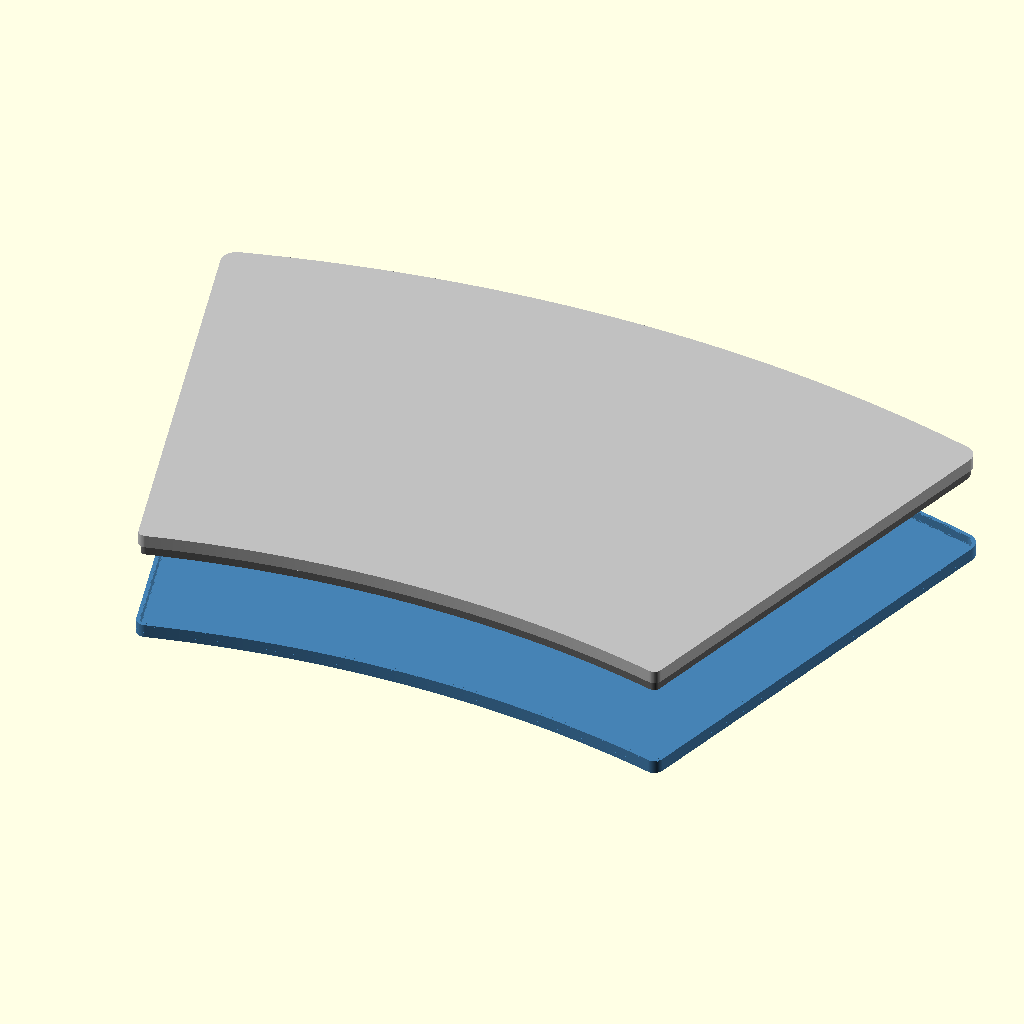
Cell 1: rendered with the file's own defaults.
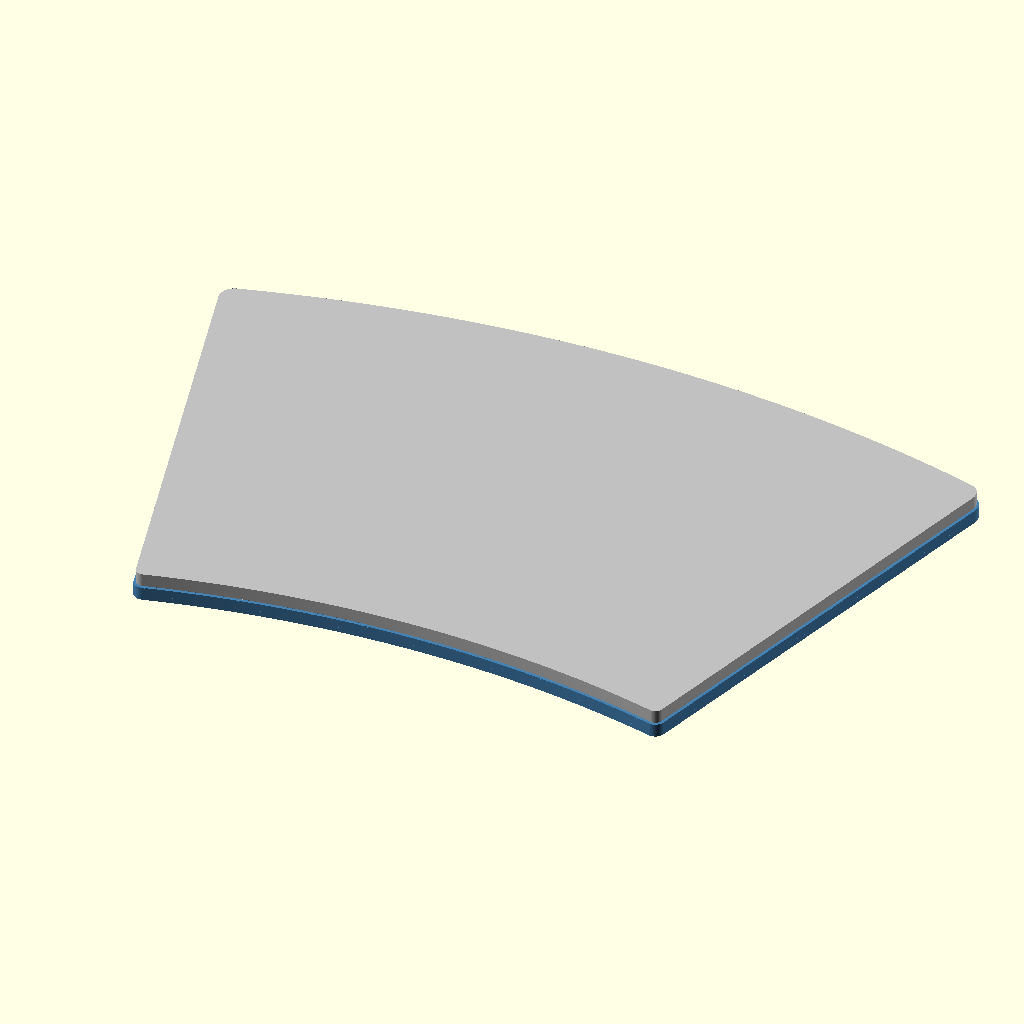
Cell 2: view = "seated" (everything else at default).
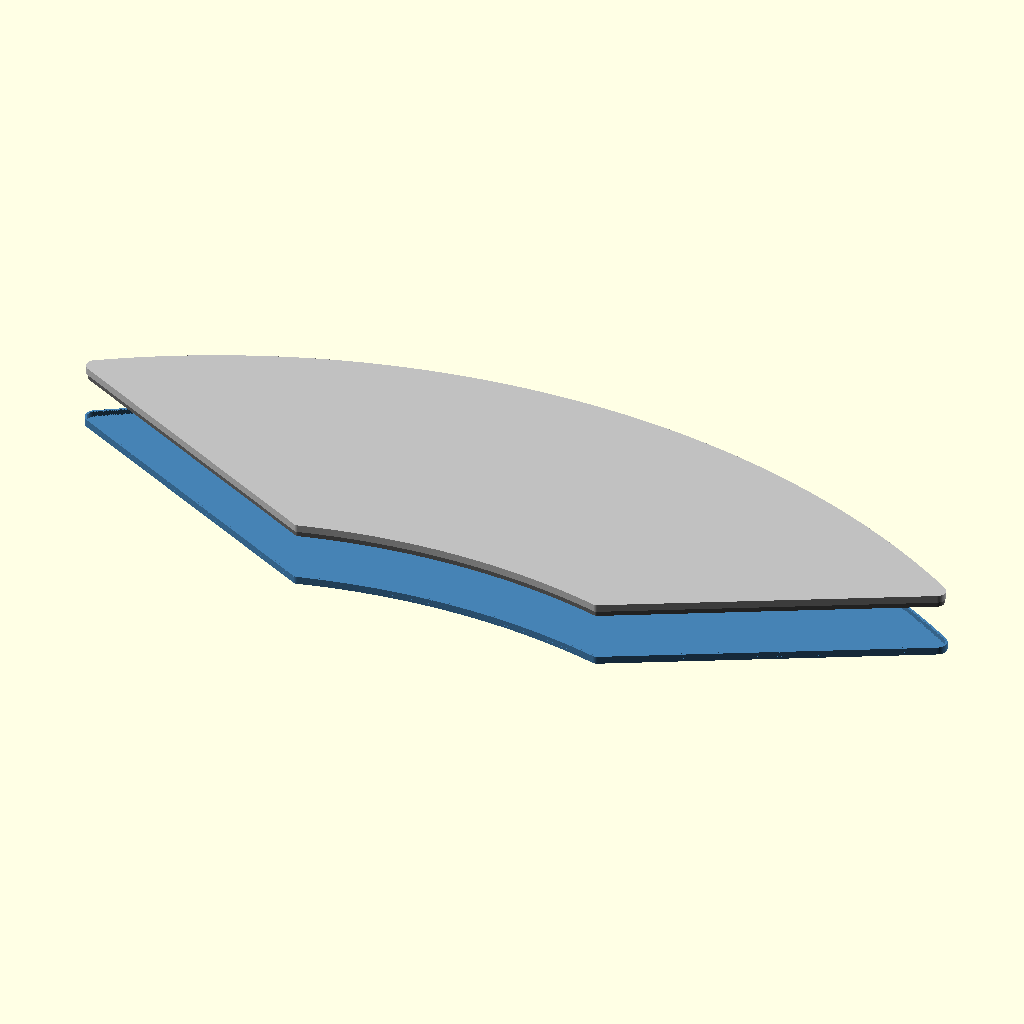
Cell 3: plate_rear_w = 721.12 (everything else at default).
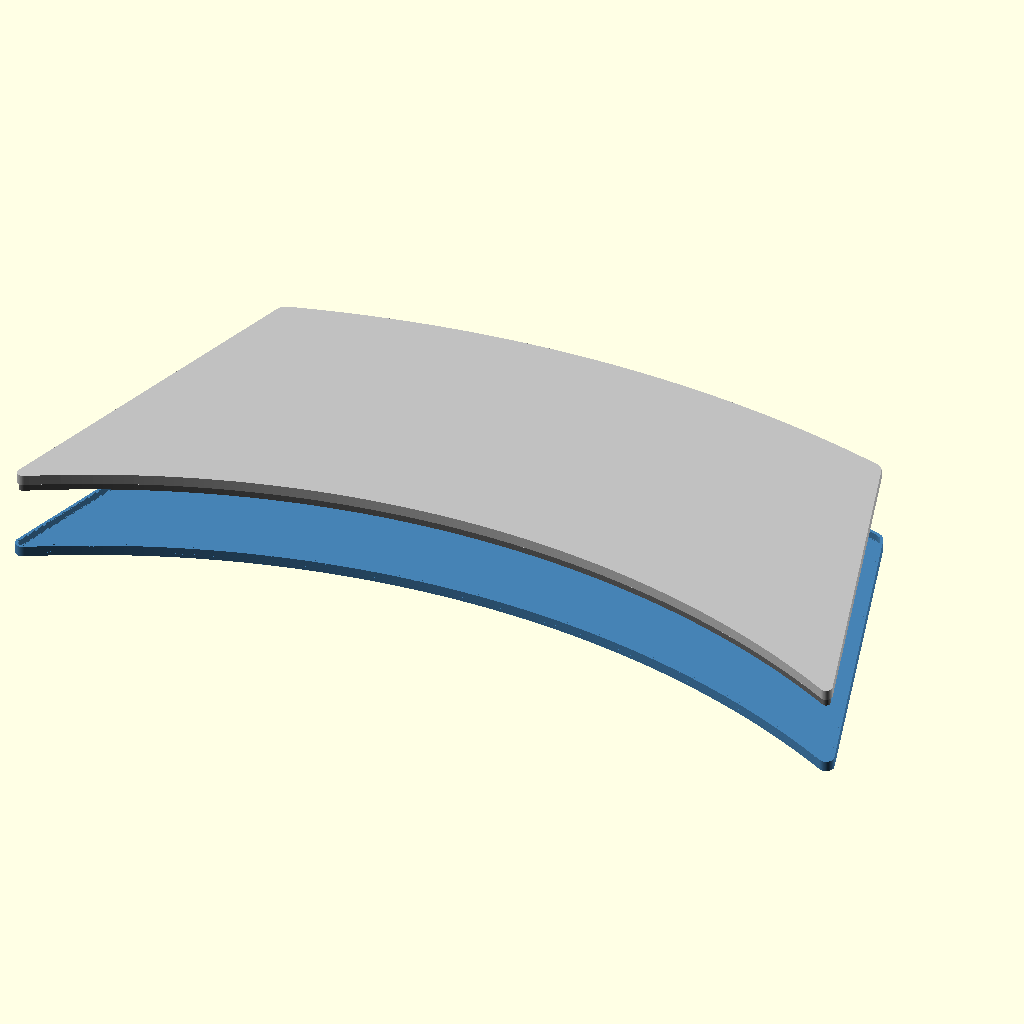
Cell 4 — plate_front_w set to 494, the other parameters unchanged.
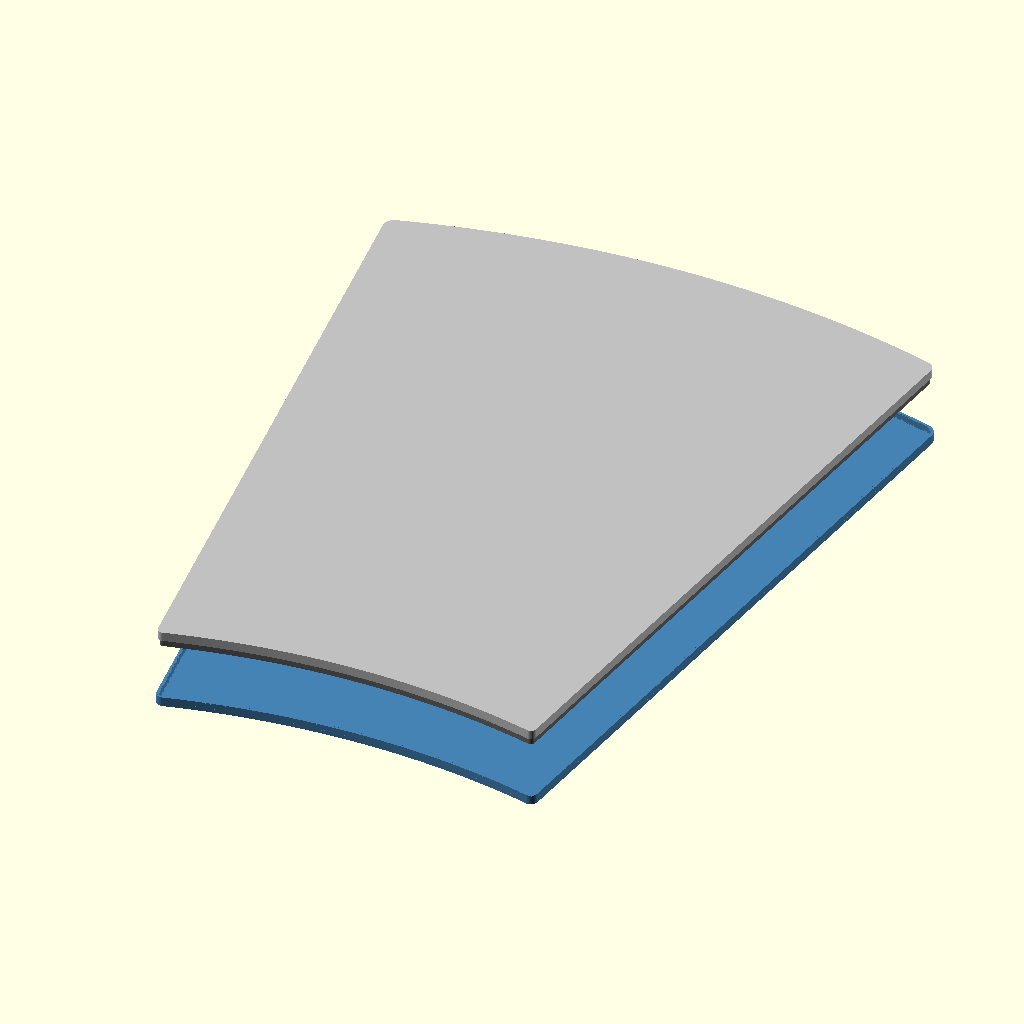
Cell 5: the same model with plate_depth = 471.5.
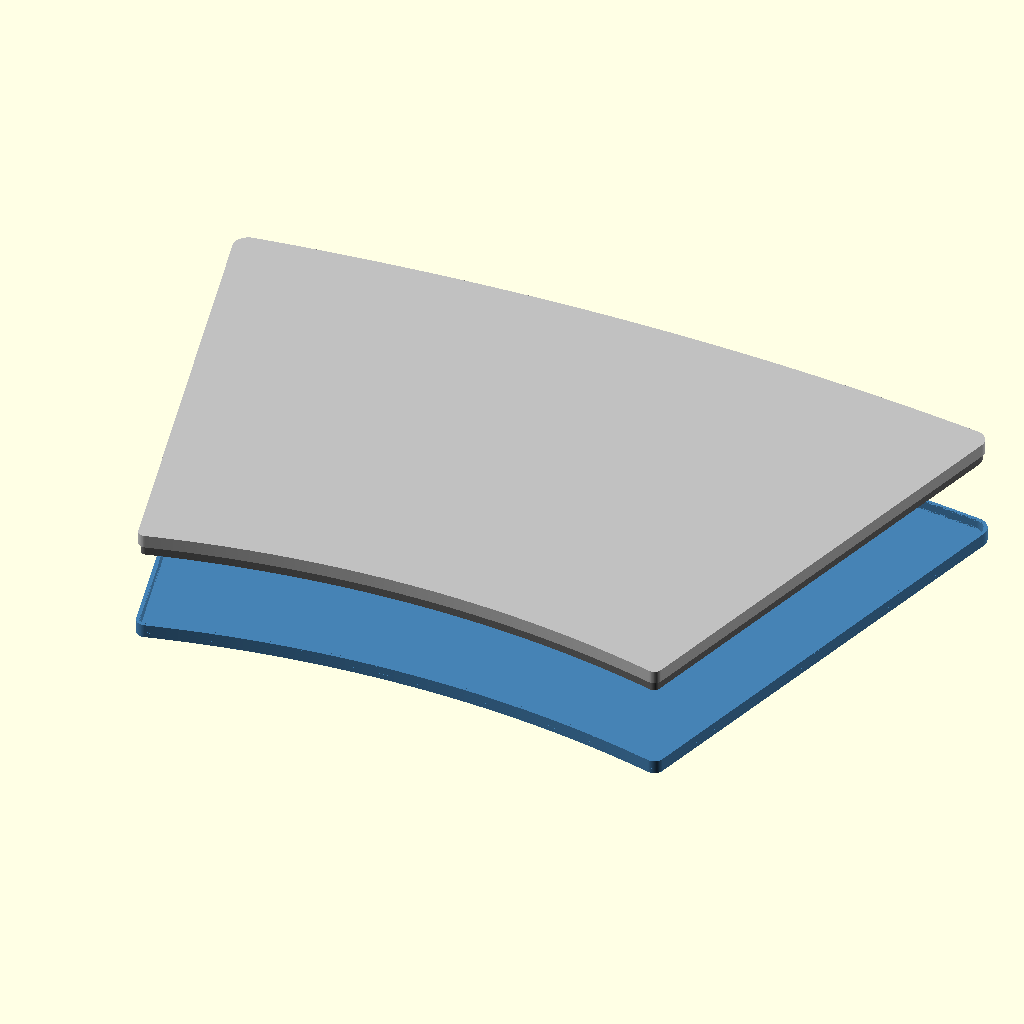
Cell 6 — plate_rear_arc_r set to 1280, the other parameters unchanged.
All cells are drawn from the same view direction (rotation 55°, 0°, 25°, orthographic, colour scheme Cornfield), but the view is re-fitted for each cell, so position and scale can differ between cells as well as the parameter.
OpenSCAD source file u3421we-riser/interface_check.scad:
// Interface check: the Dell U3421WE stand base and the seat it drops into.
// Nothing here is the riser design yet; this is only the monitor's base as
// measured, and the top few millimetres of the part it will sit on.
//
// This file is self-contained: it needs no other files next to it.
// Open it in OpenSCAD, press F5, and switch "view" in the Customizer panel
// (Window > Customizer).
//
// Units: mm.  X = left/right.  +Y = toward the wall (rear).
// The two front corners of the plate sit on Y = 0, centred on X = 0.

/* [What to show] */
view = "exploded"; // [exploded, seated, section, seat only, dell base only, outline only, fit test: assembled, fit test: with dell base, fit test: left half, fit test: right half]

/* [Dell plate outline] */
// Width across the rear corners, before rounding
plate_rear_w = 360.56;
// Width across the front corners, before rounding
plate_front_w = 247.0;
// Rear arc apex to front corners, before rounding
plate_depth = 235.75;
// Rear edge radius (bows out toward the wall)
plate_rear_arc_r = 640;
// Front edge radius (hollow, curves away from you)
plate_front_arc_r = 490;
// Rear corner radius
plate_rear_corner_r = 7;
// Front corner radius
plate_front_corner_r = 3.5;

/* [Dell base, as measured] */
// The silver top plate overhangs the black lower body by this much. Found
// with the first fit-test ring: a lip reaching 1.2 inside the plate edge
// touched the black body with no play.
dell_overhang = 1.2;
// Height of the black body below the overhang: 6 credit cards x 0.76 mm.
// The first fit test suggests it is really a little more than this.
dell_black_h = 4.56;
// Thickness of the top plate. Display only, nothing depends on it.
dell_plate_t = 6;

/* [Seat on the top module] */
// Where the inside face of the lip sits, measured inward from the edge of
// the silver plate. The black body is dell_overhang inside that edge, so
// the side play is dell_overhang minus this. Ring 1 had 1.2 here (no
// play), ring 2 had 0.2 (1.0 play, too loose); 0.8 leaves 0.4 each side.
seat_lip_inner_inset = 0.8;
// Thickness of the lip. Its outside face ends up this much, minus the inset
// above, outside the edge of the silver plate.
seat_lip_w = 1.8;
// Height of the lip above the pocket floor
seat_lip_h = 4.2;
// Radius of the two fillets on the inside of the lip: a round-over on its
// top inside edge and a cove where it meets the pocket floor. They guide
// the base into place as it drops in.
seat_fillet_r = 0.6;
// Deck thickness. Display only for now.
seat_deck_t = 2.0;

/* [Fit-test ring] */
// Thickness of the flat band the lip stands on
test_band_t = 1.2;
// Width of the band, measured inward from the edge of the silver plate
test_band_w = 10;
// Radius of the wider patch at each corner, for the rubber feet to land on
test_corner_pad_r = 45;
// Gap left around the dovetail that joins the two halves. Raise it if the
// halves will not press together, lower it if they are loose.
test_joint_gap = 0.2;

/* [Hidden] */
_arc_steps = 96;
// Height of the slices the two fillets are built from
_fillet_dz = 0.1;

// ---------------------------------------------------------------- outline
// Widths and depth above are measured to the sharp corners, before the
// corner rounding. After rounding the plate is 357.5 x 235.0 overall,
// which is Dell's published size.

// How far the rear edge bows out past the rear corners
function plate_rear_sag() =
    plate_rear_arc_r - sqrt(pow(plate_rear_arc_r, 2) - pow(plate_rear_w / 2, 2));
// How far the front edge is hollowed in at the centre line
function plate_front_sag() =
    plate_front_arc_r - sqrt(pow(plate_front_arc_r, 2) - pow(plate_front_w / 2, 2));
// Y of the two rear corners
function plate_rear_corner_y() = plate_depth - plate_rear_sag();
// Y of the front edge at a given X (the hollow arc)
function plate_front_y(x) =
    sqrt(pow(plate_front_arc_r, 2) - x * x)
    - sqrt(pow(plate_front_arc_r, 2) - pow(plate_front_w / 2, 2));
// Y of the rear edge at a given X (the bowed arc)
function plate_rear_y(x) =
    plate_rear_corner_y()
    + sqrt(pow(plate_rear_arc_r, 2) - x * x)
    - sqrt(pow(plate_rear_arc_r, 2) - pow(plate_rear_w / 2, 2));
// Half-width of the plate at a given Y (the straight sides)
function plate_half_w(y) =
    plate_front_w / 2 + (plate_rear_w - plate_front_w) / 2 * y / plate_rear_corner_y();
// Angle of each side from the front-to-back direction, degrees
function plate_side_angle() =
    atan((plate_rear_w - plate_front_w) / 2 / plate_rear_corner_y());

module _plate_sharp_2d() {
    hr = plate_rear_w / 2;
    hf = plate_front_w / 2;
    polygon(concat(
        [for (i = [0 : _arc_steps]) let (x = -hr + 2 * hr * i / _arc_steps) [x, plate_rear_y(x)]],
        [for (i = [0 : _arc_steps]) let (x = hf - 2 * hf * i / _arc_steps) [x, plate_front_y(x)]]
    ));
}

module _round_corners(r) {
    offset(r = r, $fn = 64) offset(r = -r, $fn = 64) children();
}

// The plate outline. inset > 0 shrinks it evenly all round (inset < 0 grows it).
module plate_outline_2d(inset = 0) {
    mid = plate_rear_corner_y() / 2;
    big = plate_rear_w + plate_depth;
    offset(r = -inset, $fn = 64) union() {
        intersection() {
            _round_corners(plate_rear_corner_r) _plate_sharp_2d();
            translate([-big, mid]) square([2 * big, big]);
        }
        intersection() {
            _round_corners(plate_front_corner_r) _plate_sharp_2d();
            translate([-big, mid - big]) square([2 * big, big]);
        }
    }
}

// ------------------------------------------------------------------ parts

// Slices the right-hand half away in the "section" view, so the edge
// profile can be seen end-on.
module section_cut() {
    if (view == "section")
        difference() {
            children();
            translate([0, -50, -50]) cube([400, 400, 200]);
        }
    else
        children();
}

// The Dell base, standing on Z = 0 (rubber feet ignored).
module dell_base() {
    color("DimGray") section_cut()
        linear_extrude(dell_black_h)
            plate_outline_2d(inset = dell_overhang);
    color("Silver") section_cut()
        translate([0, 0, dell_black_h])
            linear_extrude(dell_plate_t)
                plate_outline_2d();
}

// Ring between two insets of the plate outline.
module outline_ring_2d(outer_inset, inner_inset) {
    difference() {
        plate_outline_2d(inset = outer_inset);
        plate_outline_2d(inset = inner_inset);
    }
}

// Outside face of the lip, as an inset from the edge of the silver plate.
// Negative means outside the plate edge. This is also the outline of the
// riser body.
function seat_lip_outer_inset() = seat_lip_inner_inset - seat_lip_w;

// The riser's own outline: the Dell plate outline grown to the outside
// face of the lip.
module body_outline_2d() {
    plate_outline_2d(inset = seat_lip_outer_inset());
}

// The lip that surrounds the black lower body of the Dell base.
// Stands on Z = 0, the pocket floor.
module seat_lip() {
    r = max(0, min(seat_fillet_r, seat_lip_w - 0.4, seat_lip_h / 2));
    n = r > 0 ? ceil(r / _fillet_dz) : 0;
    dz = n > 0 ? r / n : 0;
    outer = seat_lip_outer_inset();
    // Straight middle part
    translate([0, 0, r])
        linear_extrude(seat_lip_h - 2 * r)
            outline_ring_2d(outer, seat_lip_inner_inset);
    for (i = [0 : 1 : n - 1]) {
        zm = (i + 0.5) * dz;
        // Cove at the foot of the lip: reaches out over the pocket floor
        cove = r - sqrt(r * r - pow(r - zm, 2));
        translate([0, 0, i * dz])
            linear_extrude(dz)
                outline_ring_2d(outer, seat_lip_inner_inset + cove);
        // Round-over on the top inside edge
        back = r - sqrt(r * r - zm * zm);
        translate([0, 0, seat_lip_h - r + i * dz])
            linear_extrude(dz)
                outline_ring_2d(outer, seat_lip_inner_inset - back);
    }
}

// Top of the riser: a flat deck with the lip round the edge.
module seat() {
    color("SteelBlue") section_cut() {
        translate([0, 0, -seat_deck_t])
            linear_extrude(seat_deck_t)
                body_outline_2d();
        seat_lip();
    }
}

// ---------------------------------------------------------- fit-test ring
// A throw-away print for checking the seat against the real monitor base:
// the same lip as the riser will have, on a narrow flat band instead of a
// full deck. Split down the centre line so each half fits the P1S bed, and
// joined by a dovetail at the front and the rear.

_test_joint_len = 7;       // how far the dovetail reaches across the seam
_test_joint_neck = 3;      // half-width at the seam
_test_joint_head = 5;      // half-width at the far end
_test_seam_pad_w = 18;     // band width next to the seam
_test_seam_pad_l = 14;     // how far that wider band runs each side of the seam

function _test_joint_inset() = seat_lip_inner_inset + seat_fillet_r + 2 + _test_joint_head;
// Y of the two dovetails: [front, rear]
function _test_joint_ys() = [
    plate_front_y(0) + _test_joint_inset(),
    plate_rear_y(0) - _test_joint_inset()
];

module _test_dovetail_2d(grow = 0) {
    offset(delta = grow)
        polygon([
            [-0.01, -_test_joint_neck], [_test_joint_len, -_test_joint_head],
            [_test_joint_len, _test_joint_head], [-0.01, _test_joint_neck]
        ]);
}

// Flat band: narrow along the edges, wider at the corners and at the seam.
module _test_band_2d() {
    corners = [
        [-plate_rear_w / 2, plate_rear_corner_y()], [plate_rear_w / 2, plate_rear_corner_y()],
        [-plate_front_w / 2, 0], [plate_front_w / 2, 0]
    ];
    outline_ring_2d(seat_lip_outer_inset(), test_band_w);
    intersection() {
        body_outline_2d();
        union() {
            for (c = corners) translate(c) circle(r = test_corner_pad_r, $fn = 64);
            translate([-_test_seam_pad_l, plate_front_y(0) - 5])
                square([2 * _test_seam_pad_l, _test_seam_pad_w + 5]);
            translate([-_test_seam_pad_l, plate_rear_y(0) - _test_seam_pad_w])
                square([2 * _test_seam_pad_l, _test_seam_pad_w + 5]);
        }
    }
}

// One half of the ring. side = -1 is the left half (it carries the
// dovetail tabs), side = +1 the right half (it carries the sockets).
// The pocket floor is at Z = 0, as in the other views.
module test_ring_half(side) {
    big = plate_rear_w + plate_depth;
    translate([0, 0, -test_band_t])
        linear_extrude(test_band_t) {
            if (side < 0) {
                intersection() {
                    _test_band_2d();
                    translate([-big, -big]) square([big, 2 * big]);
                }
                for (y = _test_joint_ys()) translate([0, y]) _test_dovetail_2d();
            } else {
                difference() {
                    intersection() {
                        _test_band_2d();
                        translate([0, -big]) square([big, 2 * big]);
                    }
                    for (y = _test_joint_ys())
                        translate([0, y]) _test_dovetail_2d(grow = test_joint_gap);
                }
            }
        }
    intersection() {
        seat_lip();
        translate([side < 0 ? -big : 0, -big, -1]) cube([big, 2 * big, seat_lip_h + 2]);
    }
}

if (view == "exploded") {
    seat();
    translate([0, 0, 40]) dell_base();
} else if (view == "seated") {
    seat();
    dell_base();
} else if (view == "section") {
    seat();
    dell_base();
} else if (view == "seat only") {
    seat();
} else if (view == "dell base only") {
    dell_base();
} else if (view == "outline only") {
    plate_outline_2d();
} else if (view == "fit test: assembled") {
    color("SteelBlue") test_ring_half(-1);
    color("LightSkyBlue") test_ring_half(1);
} else if (view == "fit test: with dell base") {
    color("SteelBlue") test_ring_half(-1);
    color("LightSkyBlue") test_ring_half(1);
    %dell_base();
} else if (view == "fit test: left half") {
    // As printed: band flat on the bed, lip up
    translate([0, 0, test_band_t]) test_ring_half(-1);
} else if (view == "fit test: right half") {
    translate([0, 0, test_band_t]) test_ring_half(1);
}

echo(str("Air between the top of the lip and the overhang: at least ", dell_black_h - seat_lip_h, " mm"));
echo(str("Side play of the black body in the pocket: ", dell_overhang - seat_lip_inner_inset, " mm each side"));
echo(str("Lip stands ", -seat_lip_outer_inset(), " mm outside the edge of the silver plate"));
Customizer parameters (derived from the source; name, type, default, range or options):
view: string, default "exploded", options "exploded", "seated", "section", "seat only", "dell base only", "outline only", "fit test", "fit test", "fit test", "fit test"
plate_rear_w: number, default 360.56
plate_front_w: number, default 247
plate_depth: number, default 235.75
plate_rear_arc_r: number, default 640
plate_front_arc_r: number, default 490
plate_rear_corner_r: number, default 7
plate_front_corner_r: number, default 3.5
dell_overhang: number, default 1.2
dell_black_h: number, default 4.56
dell_plate_t: number, default 6
seat_lip_inner_inset: number, default 0.8
seat_lip_w: number, default 1.8
seat_lip_h: number, default 4.2
seat_fillet_r: number, default 0.6
seat_deck_t: number, default 2
test_band_t: number, default 1.2
test_band_w: number, default 10
test_corner_pad_r: number, default 45
test_joint_gap: number, default 0.2
